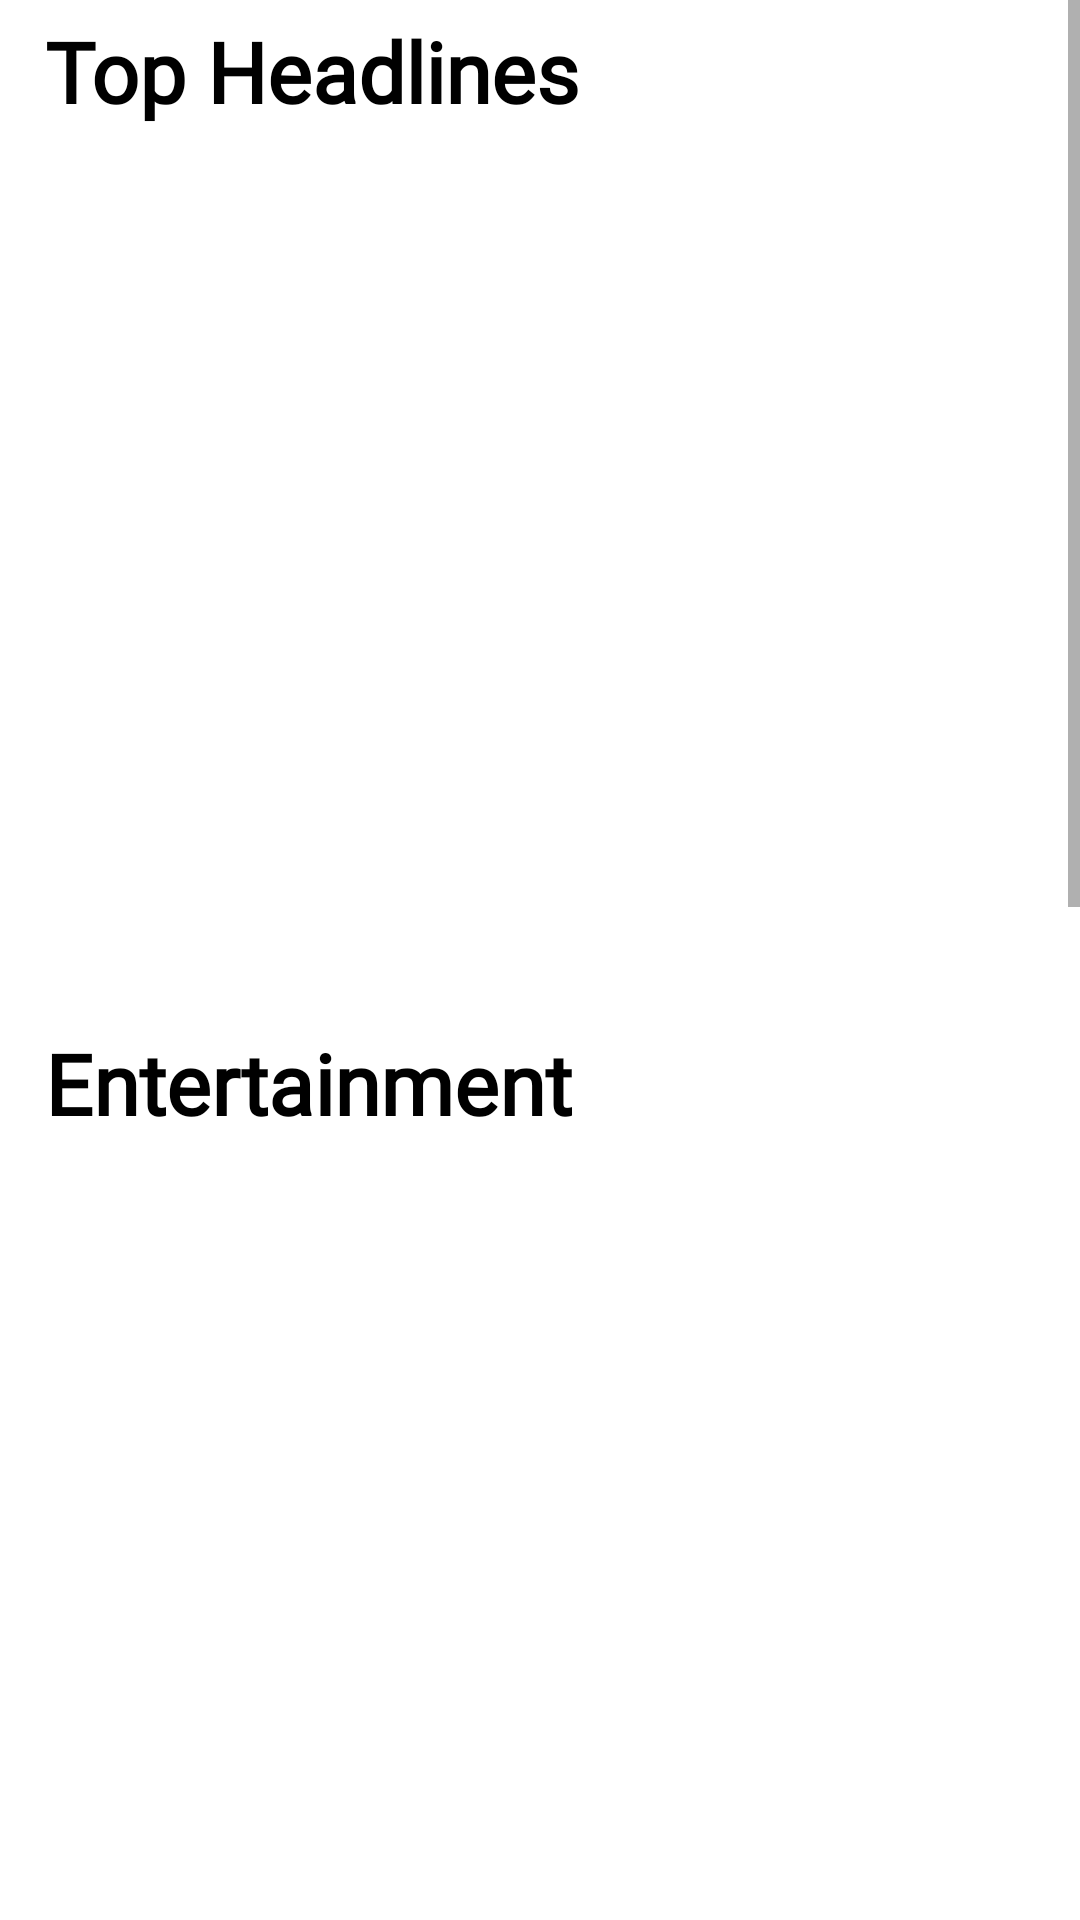

Here is an Android app screen rendered from its layout file. Give the layout XML and the strings, colors and styles it references.
<!-- AndroidManifest.xml: application theme Theme.MovieBooking -->
<!-- res/layout/fragment_buzz.xml -->
<?xml version="1.0" encoding="utf-8"?>
<ScrollView xmlns:android="http://schemas.android.com/apk/res/android"
    xmlns:tools="http://schemas.android.com/tools"
    android:layout_width="match_parent"
    android:layout_height="match_parent"
    android:layout_marginTop="58dp"
    tools:context=".uiFragments.BuzzFragment">

    <LinearLayout
        android:layout_width="match_parent"
        android:layout_height="wrap_content"
        android:layout_marginStart="5dp"
        android:orientation="vertical">

        <TextView
            android:id="@+id/comedyBuzz"
            android:layout_width="wrap_content"
            android:layout_height="wrap_content"
            android:layout_marginStart="10dp"
            android:layout_marginTop="5dp"
            android:fontFamily="@font/poppins_bold"
            android:text="Top Headlines"
            android:textColor="@color/black"
            android:textSize="28sp"
            android:textStyle="bold" />

        <androidx.recyclerview.widget.RecyclerView
            android:id="@+id/recyclerView1"
            android:layout_width="match_parent"
            android:layout_height="300dp"
            tools:listitem="@layout/buzz_design" />

        <TextView
            android:id="@+id/technologyBuzz"
            android:layout_width="wrap_content"
            android:layout_height="wrap_content"
            android:layout_marginStart="10dp"
            android:fontFamily="@font/poppins_bold"
            android:text="Entertainment"
            android:textColor="@color/black"
            android:textSize="28sp"
            android:textStyle="bold" />

        <androidx.recyclerview.widget.RecyclerView
            android:id="@+id/recyclerView2"
            android:layout_width="match_parent"
            android:layout_height="300dp"
            tools:listitem="@layout/buzz_design" />

        <TextView
            android:id="@+id/storiesBuzz"
            android:layout_width="wrap_content"
            android:layout_height="wrap_content"
            android:layout_marginStart="10dp"
            android:fontFamily="@font/poppins_bold"
            android:text="Technology"
            android:textColor="@color/black"
            android:textSize="28sp"
            android:textStyle="bold" />

        <androidx.recyclerview.widget.RecyclerView
            android:id="@+id/recyclerView3"
            android:layout_width="match_parent"
            android:layout_height="300dp"
            tools:listitem="@layout/buzz_design" />

        <TextView
            android:id="@+id/sportsBuzz"
            android:layout_width="wrap_content"
            android:layout_height="wrap_content"
            android:layout_marginStart="10dp"
            android:fontFamily="@font/poppins_bold"
            android:text="Sports"
            android:textColor="@color/black"
            android:textSize="28sp"
            android:textStyle="bold" />

        <androidx.recyclerview.widget.RecyclerView
            android:id="@+id/recyclerView4"
            android:layout_width="match_parent"
            android:layout_height="300dp"
            tools:listitem="@layout/buzz_design" />
    </LinearLayout>
</ScrollView>
<!-- res/layout/buzz_design.xml (included above) -->
<?xml version="1.0" encoding="utf-8"?>
<LinearLayout xmlns:android="http://schemas.android.com/apk/res/android"
    xmlns:app="http://schemas.android.com/apk/res-auto"
    android:layout_width="200dp"
    android:layout_height="wrap_content"
    android:layout_margin="6dp"
    android:orientation="vertical">

    <androidx.cardview.widget.CardView
        android:id="@+id/buzzCardView"
        android:layout_width="match_parent"
        android:layout_height="wrap_content"
        app:cardBackgroundColor="@color/cardBackground"
        app:cardCornerRadius="12dp"
        app:cardElevation="10dp">

        <LinearLayout
            android:layout_width="match_parent"
            android:layout_height="match_parent"
            android:background="@drawable/background_buzz_design"
            android:orientation="vertical">

            <androidx.appcompat.widget.AppCompatImageView
                android:id="@+id/buzzImage"
                android:layout_width="match_parent"
                android:layout_height="200dp"
                android:scaleType="centerCrop" />

            <TextView
                android:id="@+id/buzzTitle"
                android:layout_width="match_parent"
                android:layout_height="wrap_content"
                android:layout_margin="4dp"
                android:ellipsize="end"
                android:fontFamily="@font/poppins_medium"
                android:maxLines="3"
                android:textSize="18sp"
                android:textStyle="bold" />
        </LinearLayout>
    </androidx.cardview.widget.CardView>
</LinearLayout>
<!-- resources referenced by this layout -->
<resources>
  <color name="black">#FF000000</color>
  <color name="cardBackground">#c5cae9</color>
  <!-- drawable background_buzz_design (drawable) -->
  <?xml version="1.0" encoding="utf-8"?>
  <shape xmlns:android="http://schemas.android.com/apk/res/android"
      xmlns:app="http://schemas.android.com/apk/res-auto">
      <corners android:radius="50dp"/>
  </shape>
  <style name="Theme.MovieBooking" parent="Theme.MaterialComponents.DayNight.DarkActionBar">
          
          <item name="colorPrimary">@color/primary</item>
          <item name="colorPrimaryVariant">@color/primaryDark</item>
          <item name="colorOnPrimary">@color/black</item>
          
          <item name="android:statusBarColor">?attr/colorPrimaryVariant</item>
          
      </style>
  <color name="primary">#78909c</color>
  <color name="primaryDark">#4b636e</color>
</resources>
